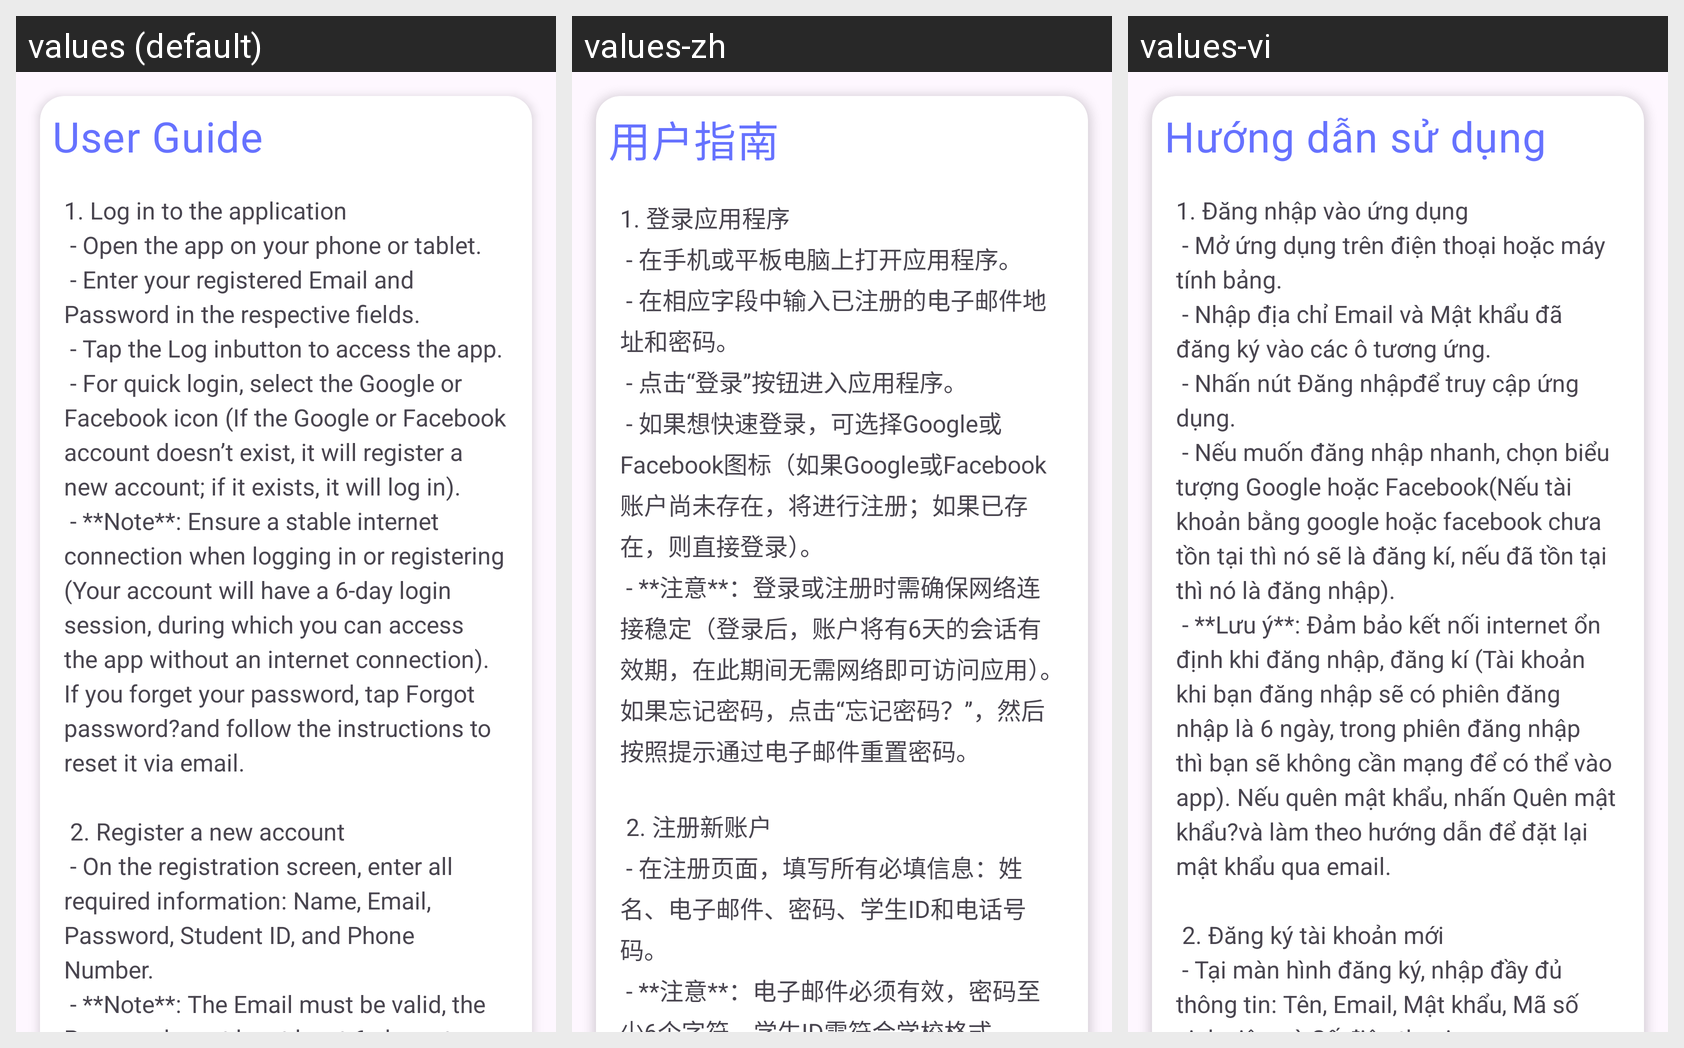

The Android screen above is rendered under several locales of the same app. Produce the string resources it draws, with the default and per-locale values.
Android screen res/layout/fragment_user_guide.xml rendered under 3 locales, left to right: values (default), values-zh, values-vi. Device: Nexus 5 (rendered at 1080×1920; each locale shown at half size, 540×960, under a caption strip naming it); theme Theme.Project_mobile.
Strings drawn on this screen, with the default value and each locale's value (text and hints the layout hard-codes, and strings that could not be matched under every locale, appear in the picture but are not listed):

user_guide_title
  values: User Guide
  values-zh: 用户指南
  values-vi: Hướng dẫn sử dụng

user_guide_content
  values: 1. Log in to the application
       - Open the app on your phone or tablet.
       - Enter your registered Email and Password in the respective fields.
       - Tap the Log inbutton to access the app.
       - For quick login, select the Google or Facebook icon (If the Google or Facebook account doesn’t exist, it will register a new account; if it exists, it will log in).
       - **Note**: Ensure a stable internet connection …[clipped]
  values-zh: 1. 登录应用程序
       - 在手机或平板电脑上打开应用程序。
       - 在相应字段中输入已注册的电子邮件地址和密码。
       - 点击“登录”按钮进入应用程序。
       - 如果想快速登录，可选择Google或Facebook图标（如果Google或Facebook账户尚未存在，将进行注册；如果已存在，则直接登录）。
       - **注意**：登录或注册时需确保网络连接稳定（登录后，账户将有6天的会话有效期，在此期间无需网络即可访问应用）。如果忘记密码，点击“忘记密码？”，然后按照提示通过电子邮件重置密码。
      
       2. 注册新账户
       - 在注册页面，填写所有必填信息：姓名、电子邮件、密码、学生ID和电话号码。
       - **注意**：电子邮件必须有效，密码至少6个字符，学生ID需符合学校格式。
       - 在点击“提交”发送注册请求前，仔细检查信息。
       - 注册成功后，您将收到确认通知，并可立即登录。
       - …[clipped]
  values-vi: 1. Đăng nhập vào ứng dụng
       - Mở ứng dụng trên điện thoại hoặc máy tính bảng.
       - Nhập địa chỉ Email và Mật khẩu đã đăng ký vào các ô tương ứng.
       - Nhấn nút Đăng nhậpđể truy cập ứng dụng.
       - Nếu muốn đăng nhập nhanh, chọn biểu tượng Google hoặc Facebook(Nếu tài khoản bằng google hoặc facebook chưa tồn tại thì nó sẽ là đăng kí, nếu đã tồn tại thì nó là đăng nhập).
       - **Lưu ý**: Đảm bảo kết nối …[clipped]
